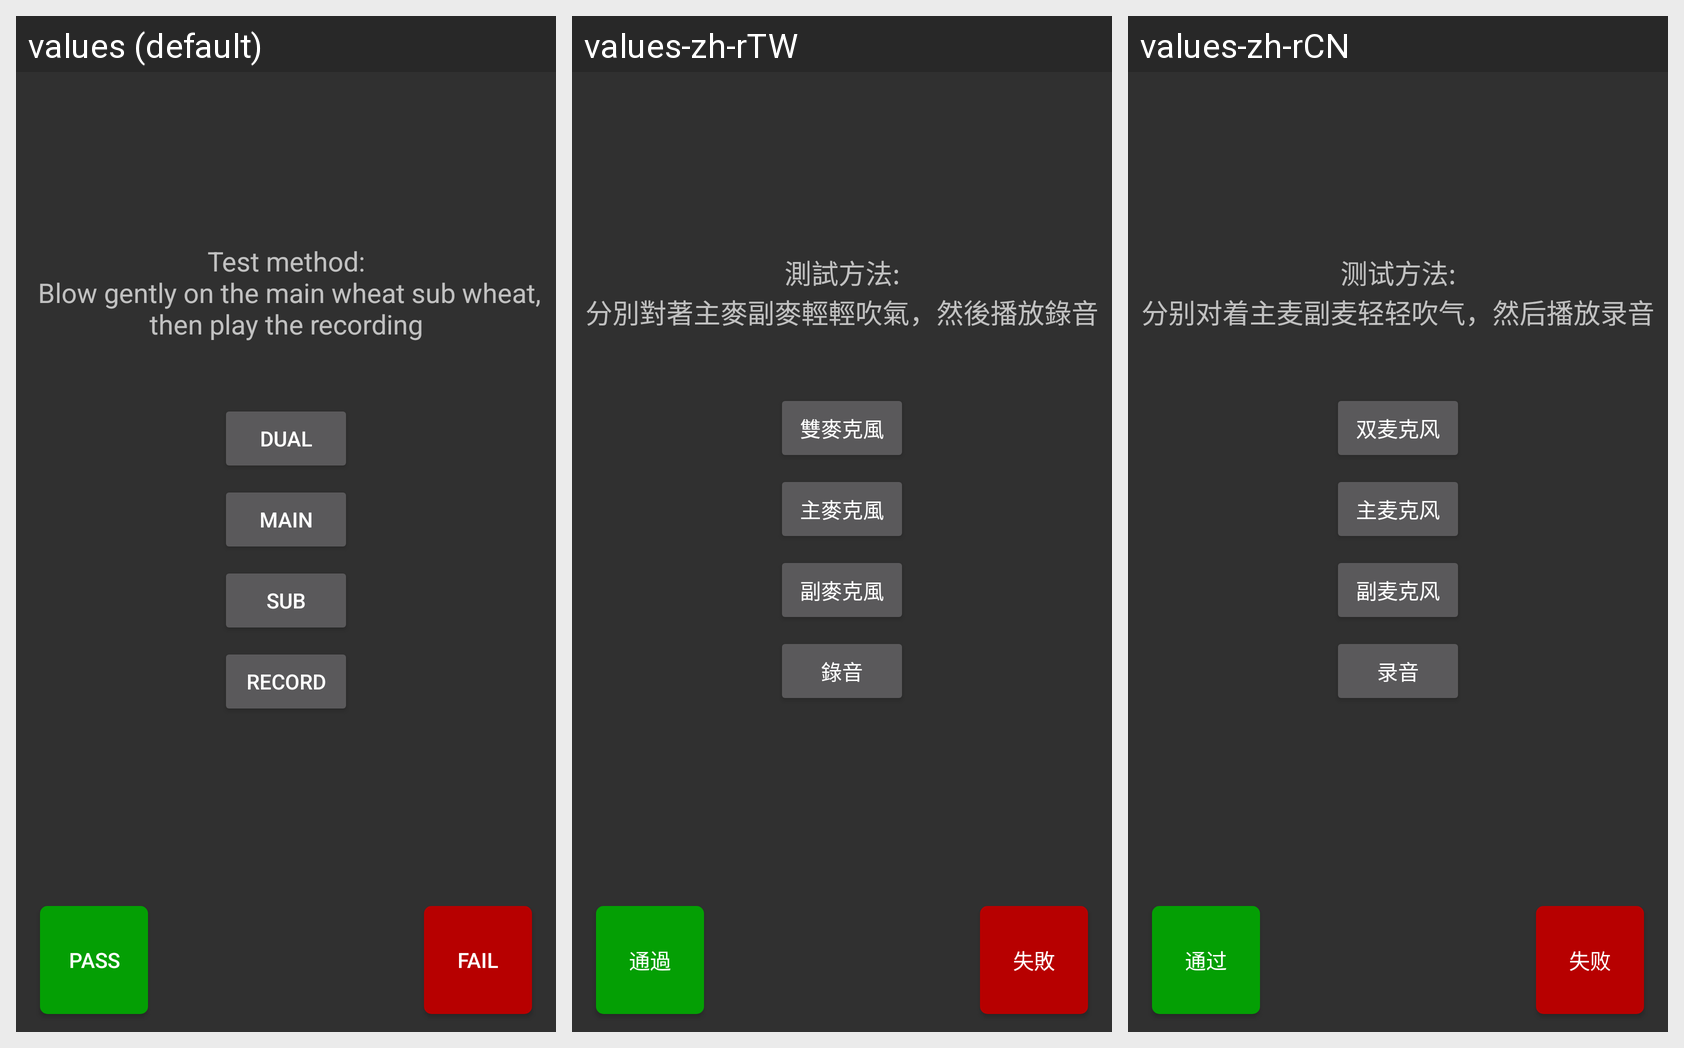

Here is an Android app screen in its default locale and in the app's own translations. Write out the translated-string differences for the strings that appear on this screen.
Android screen res/layout/activity_dual_microphone_test.xml rendered under 3 locales, left to right: values (default), values-zh-rTW, values-zh-rCN. Device: Nexus 5 (rendered at 1080×1920; each locale shown at half size, 540×960, under a caption strip naming it); theme AppTheme.
Strings drawn on this screen, with the default value and each locale's value (text and hints the layout hard-codes, and strings that could not be matched under every locale, appear in the picture but are not listed):

dual_microphone_tips_text
  values: Test method:
       Blow gently on the main wheat sub wheat, then play the recording
  values-zh-rTW: 測試方法:
      分別對著主麥副麥輕輕吹氣，然後播放錄音
  values-zh-rCN: 测试方法:
      分别对着主麦副麦轻轻吹气，然后播放录音

dual_microphone_title
  values: Dual
  values-zh-rTW: 雙麥克風
  values-zh-rCN: 双麦克风

main_microphone_title
  values: Main
  values-zh-rTW: 主麥克風
  values-zh-rCN: 主麦克风

sub_microphone_title
  values: Sub
  values-zh-rTW: 副麥克風
  values-zh-rCN: 副麦克风

dual_microphone_record_title
  values: Record
  values-zh-rTW: 錄音
  values-zh-rCN: 录音

pass_button_text
  values: Pass
  values-zh-rTW: 通過
  values-zh-rCN: 通过

fail_button_text
  values: Fail
  values-zh-rTW: 失敗
  values-zh-rCN: 失败
